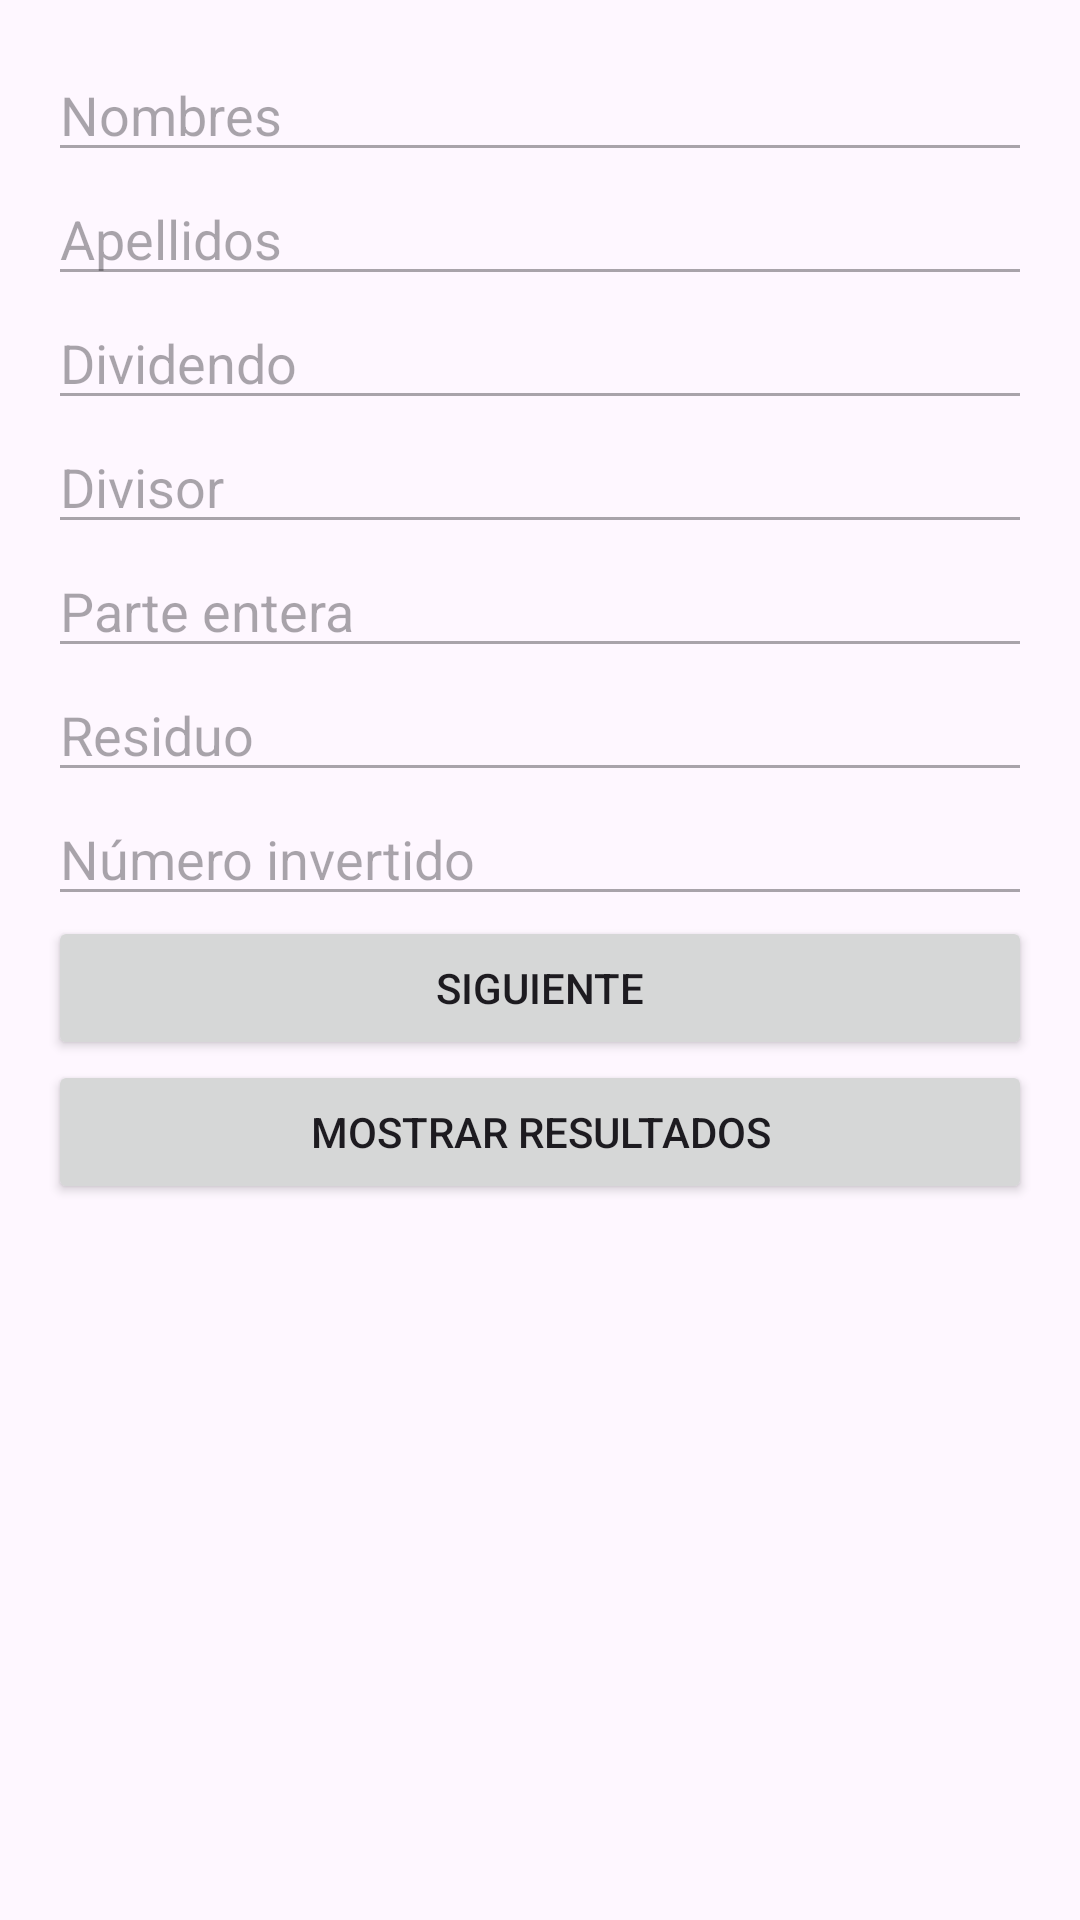

Produce the Android XML layout that renders to this screen, including the resource entries it uses.
<!-- AndroidManifest.xml: application theme Theme.Prueba02_01_marco_aguilar -->
<!-- res/layout/activity_main.xml -->
<?xml version="1.0" encoding="utf-8"?>
<LinearLayout xmlns:android="http://schemas.android.com/apk/res/android"
    xmlns:tools="http://schemas.android.com/tools"
    android:orientation="vertical"
    android:layout_width="match_parent"
    android:layout_height="match_parent"
    android:padding="16dp"
    tools:context=".MainActivity">

    <EditText android:id="@+id/etNombres" android:hint="Nombres" android:enabled="false"  android:layout_height="wrap_content" android:layout_width="match_parent"/>
    <EditText android:id="@+id/etApellidos" android:hint="Apellidos" android:enabled="false"  android:layout_height="wrap_content" android:layout_width="match_parent"/>
    <EditText android:id="@+id/etDividendo" android:hint="Dividendo" android:inputType="number" android:enabled="false"  android:layout_height="wrap_content" android:layout_width="match_parent"/>
    <EditText android:id="@+id/etDivisor" android:hint="Divisor" android:inputType="number" android:enabled="false"  android:layout_height="wrap_content" android:layout_width="match_parent"/>
    <EditText android:id="@+id/etParteEntera" android:hint="Parte entera" android:enabled="false"  android:layout_height="wrap_content" android:layout_width="match_parent"/>
    <EditText android:id="@+id/etResiduo" android:hint="Residuo" android:enabled="false"  android:layout_height="wrap_content" android:layout_width="match_parent"/>
    <EditText android:id="@+id/etNumInvertido" android:hint="Número invertido" android:enabled="false"  android:layout_height="wrap_content" android:layout_width="match_parent"/>

    <Button android:id="@+id/btnSiguiente1" android:text="Siguiente"  android:layout_height="wrap_content" android:layout_width="match_parent"/>
    <Button android:id="@+id/btnMostrarResultados" android:text="Mostrar Resultados"  android:layout_height="wrap_content" android:layout_width="match_parent"/>
</LinearLayout>
<!-- resources referenced by this layout -->
<resources>
  <style name="Theme.Prueba02_01_marco_aguilar" parent="Base.Theme.Prueba02_01_marco_aguilar" />
  <style name="Base.Theme.Prueba02_01_marco_aguilar" parent="Theme.Material3.DayNight.NoActionBar">
          
          
      </style>
</resources>
